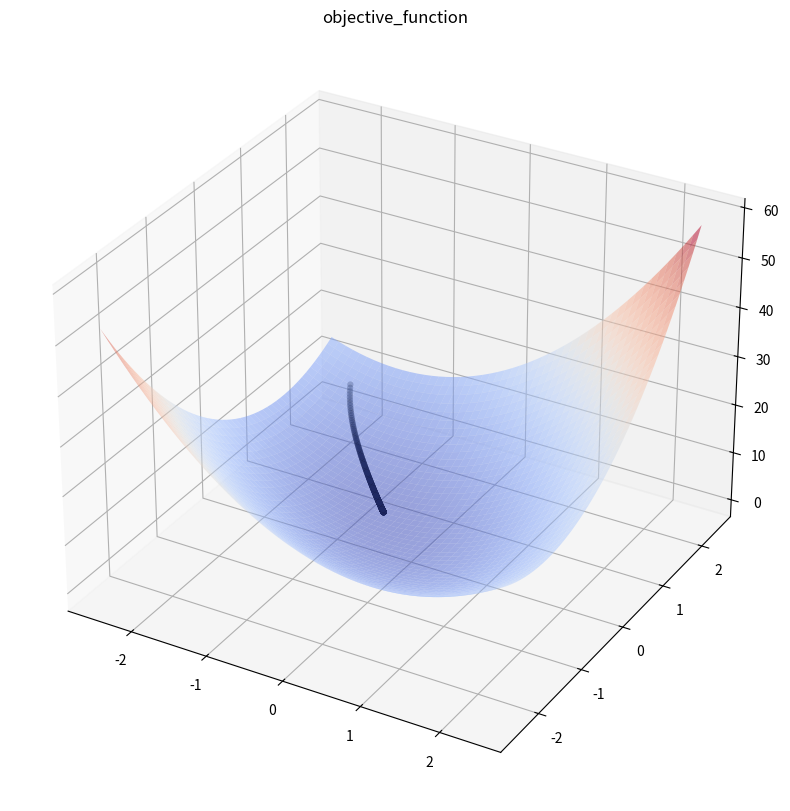

Recreate this plot in Python.
import numpy as np
import matplotlib.pyplot as plt
from matplotlib import cm

# Hyperparameter
threshold = 0.0003   # convergence threshold
step_size = 0.01     # step-size factor
point_storage = []   # point history

# initial point
point = np.array([-2.0, 2.0])
x1, x2 = point  # decision variable
point_storage.append(point)

def obj_func(x1, x2):
    f_x = 1 + 2*x1 + 3*(x1**2 + x2**2) + 3*x1*x2
    return f_x

def g(x):
    x1, x2 = x
    f_x1 = 6*x1 + 4*x2 + 2
    f_x2 = 4*x1 + 6*x2
    return np.array([f_x1, f_x2])

# Gradient Descent
i = 0
while True:
    i += 1
    point = point - step_size * g(point)
    point_storage.append(point)

    print("Point History : {}".format(point_storage))
    print("Next Point : {}\n".format(point))
    
    compare_value = np.linalg.norm(point_storage[i] - point_storage[i-1])
    
    if compare_value < threshold:
        print('First two Norm : {}'.format(np.linalg.norm(point_storage[1] - point_storage[0])))
        print("Convergence Norm : {}".format(compare_value))
        print("Convergence at {} iterations".format(i))
        break     
        
        
# plotting 3d graph
fig = plt.figure(figsize=(10,10))
ax = fig.add_subplot(111, projection='3d')
title = ax.set_title('objective_function')

x1 = np.arange(-2.5, 2.5, 0.1)
x2 = np.arange(-2.5, 2.5, 0.1)

X1, X2 = np.meshgrid(x1, x2)
graph = ax.plot_surface(X1, X2, obj_func(X1, X2),cmap=cm.coolwarm, alpha=.5)

point_storage_np = np.array(point_storage)
computed_x1 = point_storage_np[:, 0]
computed_x2 = point_storage_np[:, 1]
computed_z = obj_func(computed_x1, computed_x2)
graph2 = ax.scatter(computed_x1, computed_x2, computed_z, color='black', linewidth = 0.01)
plt.show()
    
'''
Prespecified threshold : 0.0003
First two Norm : 0.044721359549995836
Convergence Norm : 0.0002946122988598515
Convergence at 247 iterations
'''